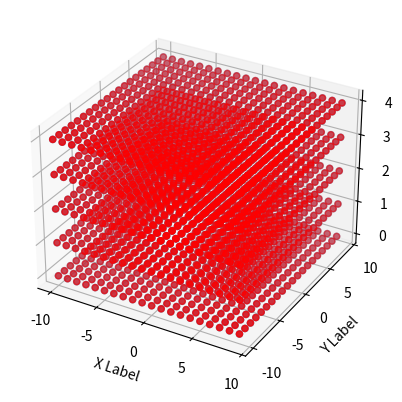

This chart was generated by the following Python code:
import numpy as np
from matplotlib import pyplot as plt


def generate_grid():
    X = np.mgrid[-10:10, -10:10, 0:5]
    X = X.reshape((3, -1)).T
    X = np.concatenate([X, np.ones(len(X))[:, None]], axis=1)
    return X


def rotate_x(theta):
    return np.array([[1., 0., 0., 0],
                     [0., np.cos(theta), -np.sin(theta), 0.],
                     [0., np.sin(theta), np.cos(theta), 0.],
                     [0., 0., 0., 1.]
                     ])


def rotate_y(theta):
    return np.array([[np.cos(theta), 0., np.sin(theta), 0.],
                     [0., 1., 0., 0],
                     [-np.sin(theta), 0, np.cos(theta), 0.],
                     [0., 0., 0., 1.]
                     ])


def rotate_z(theta):
    return np.array([[np.cos(theta), -np.sin(theta), 0., 0.],
                     [np.sin(theta), np.cos(theta), 0., 0.],
                     [0., 0., 1., 0.],
                     [0., 0., 0., 1.]
                     ])


def trans_rigide(theta=0, omega=0, phi=0, p=0, q=0, r=0):
    Ax = rotate_x(theta)
    Ay = rotate_y(omega)
    Az = rotate_z(phi)
    T = np.array([[1., 0., 0, p],
                  [0., 1., 0, q],
                  [0., 0., 0, r],
                  [0., 0., 0., 1.]
                  ])

    return Ay @ Ax


def similitude(s=0, theta=0, omega=0, phi=0, p=0, q=0, r=0):
    return trans_rigide(theta, omega, phi, p, q, r) * s


if __name__ == '__main__':
    fig = plt.figure()
    ax = fig.add_subplot(projection='3d')

    X = generate_grid()
    mat = trans_rigide(0., 0., 45., 0., 0., 0.)

    print(X.shape)
    print(mat.shape)

    X2 = np.matmul(X, mat)

    print(X2.shape)

    ax.scatter(X[:, 0], X[:, 1], X[:, 2])
    ax.scatter(X2[:, 0], X2[:, 1], X2[:, 2], c='r')

    ax.set_xlabel('X Label')
    ax.set_ylabel('Y Label')
    ax.set_zlabel('Z Label')

    plt.show()
